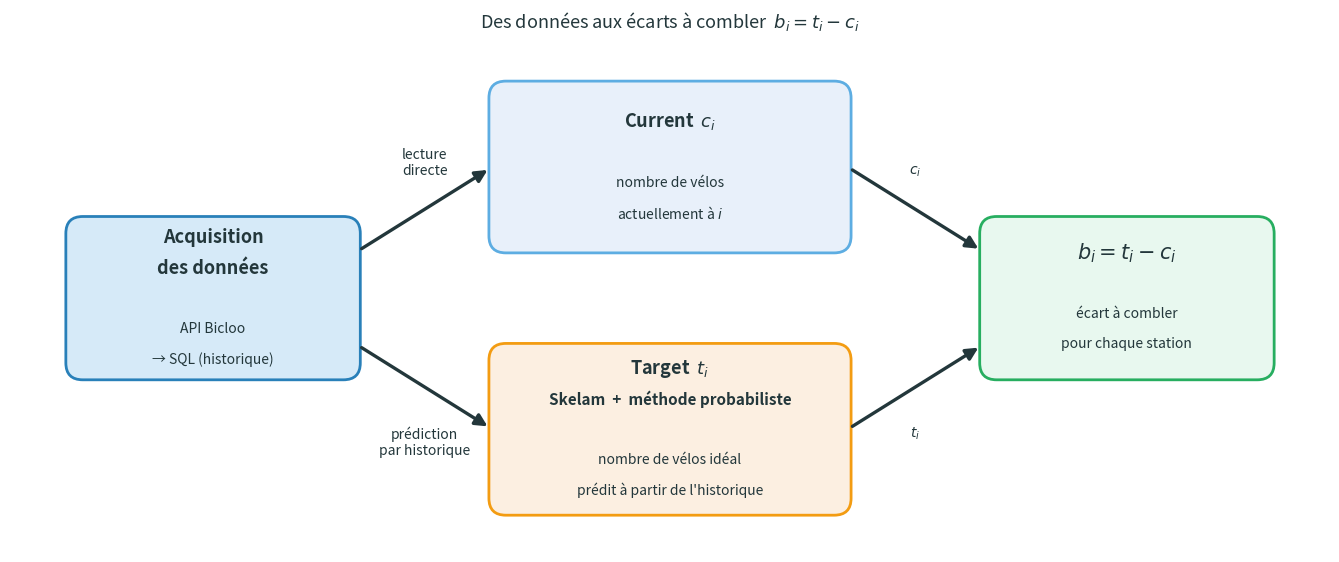

Write the Python code that produced this figure. (Note: this script raises an exception after producing the figure.)
"""Schema de la chaine de calcul des cibles b_i (slide cibles).

Pipeline en Y :

  [ Acquisition ]──► [ Current  c_i ]──┐
                                       ├──► [ b_i = t_i - c_i ]
                  └► [ Skelam + proba  ]
                     [ → Target  t_i  ]┘

Produit : renders/targets_pipeline.png
"""

from pathlib import Path

import matplotlib.pyplot as plt
from matplotlib.patches import FancyArrowPatch, FancyBboxPatch

OUT = Path("renders/targets_pipeline.png")

# Palette presentation
COL_DATA_BG    = "#D6EAF8"
COL_DATA_ED    = "#2980B9"
COL_CURR_BG    = "#E8F0FA"
COL_CURR_ED    = "#5DADE2"
COL_TARG_BG    = "#FCEFE1"
COL_TARG_ED    = "#F39C12"
COL_OUT_BG     = "#E8F8EF"
COL_OUT_ED     = "#27AE60"
COL_ARROW      = "#23373B"
TEXT_DARK      = "#23373B"


def box(ax, xy, w, h, lines, *, face, edge, lw=2.0, header=None):
    """Cadre arrondi avec libelle multi-ligne.

    `lines` : liste de tuples (text, fontsize, bold).
    """
    x, y = xy
    patch = FancyBboxPatch(
        (x - w / 2, y - h / 2), w, h,
        boxstyle="round,pad=0.04,rounding_size=0.20",
        facecolor=face, edgecolor=edge, linewidth=lw, zorder=2,
    )
    ax.add_patch(patch)

    if header is not None:
        ax.text(x - w / 2 + 0.18, y + h / 2 - 0.22, header,
                ha="left", va="center", fontsize=9,
                color=edge, fontweight="bold", zorder=3)

    n = len(lines)
    line_h = 0.36
    y0 = y + (n - 1) * line_h / 2
    for k, (text, fs, bold) in enumerate(lines):
        ax.text(x, y0 - k * line_h, text,
                ha="center", va="center",
                fontsize=fs, color=TEXT_DARK,
                fontweight=("bold" if bold else "normal"), zorder=3)


def arrow(ax, p, q, *, label=None, label_pos="mid", label_dy=0.30,
          color=COL_ARROW, lw=2.4):
    a = FancyArrowPatch(
        p, q,
        arrowstyle="-|>",
        mutation_scale=18,
        color=color, linewidth=lw,
        shrinkA=4, shrinkB=4,
        zorder=4,
    )
    ax.add_patch(a)
    if label is not None:
        mx = (p[0] + q[0]) / 2
        my = (p[1] + q[1]) / 2 + label_dy
        ax.text(mx, my, label,
                ha="center", va="center",
                fontsize=10, color=TEXT_DARK,
                fontstyle="italic", zorder=5)


def main():
    fig, ax = plt.subplots(figsize=(13.5, 5.6))

    BW, BH = 3.4, 1.85
    BW_MID, BH_MID = 4.2, 1.95

    p_data = (-5.4,  0.0)
    p_curr = ( 0.0,  1.55)      # branche haute
    p_targ = ( 0.0, -1.55)      # branche basse
    p_out  = ( 5.4,  0.0)

    # --- Boites -------------------------------------------------------------
    box(ax, p_data, BW, BH,
        lines=[
            ("Acquisition", 13, True),
            ("des données", 13, True),
            ("",             4, False),
            ("API Bicloo",            10, False),
            ("→ SQL (historique)",   10, False),
        ],
        face=COL_DATA_BG, edge=COL_DATA_ED)

    box(ax, p_curr, BW_MID, BH_MID,
        lines=[
            (r"Current  $c_i$", 13, True),
            ("",                 4, False),
            ("nombre de vélos",  10, False),
            ("actuellement à $i$", 10, False),
        ],
        face=COL_CURR_BG, edge=COL_CURR_ED)

    box(ax, p_targ, BW_MID, BH_MID,
        lines=[
            (r"Target  $t_i$",                    13, True),
            ("Skelam  +  méthode probabiliste",   11, True),
            ("",                                    4, False),
            ("nombre de vélos idéal",             10, False),
            ("prédit à partir de l'historique",   10, False),
        ],
        face=COL_TARG_BG, edge=COL_TARG_ED)

    box(ax, p_out, BW, BH,
        lines=[
            (r"$b_i = t_i - c_i$", 15, True),
            ("",                    4, False),
            ("écart à combler",    10, False),
            ("pour chaque station", 10, False),
        ],
        face=COL_OUT_BG, edge=COL_OUT_ED)

    # --- Fleches ------------------------------------------------------------
    # acquisition -> current (haut)
    arrow(ax, (p_data[0] + BW / 2, p_data[1] + 0.55),
              (p_curr[0] - BW_MID / 2, p_curr[1]),
              label="lecture\ndirecte", label_dy=0.55)
    # acquisition -> target (bas)
    arrow(ax, (p_data[0] + BW / 2, p_data[1] - 0.55),
              (p_targ[0] - BW_MID / 2, p_targ[1]),
              label="prédiction\npar historique", label_dy=-0.65)

    # current -> b_i
    arrow(ax, (p_curr[0] + BW_MID / 2, p_curr[1]),
              (p_out[0]  - BW / 2,     p_out[1] + 0.55),
              label="$c_i$", label_dy=0.45)
    # target -> b_i
    arrow(ax, (p_targ[0] + BW_MID / 2, p_targ[1]),
              (p_out[0]  - BW / 2,     p_out[1] - 0.55),
              label="$t_i$", label_dy=-0.55)

    # --- Titre & limites ----------------------------------------------------
    ax.set_title("Des données aux écarts à combler  $b_i = t_i - c_i$",
                 fontsize=13, color=TEXT_DARK, pad=12)

    ax.set_xlim(-7.8, 7.8)
    ax.set_ylim(-3.0, 3.0)
    ax.set_aspect("equal")
    ax.axis("off")

    fig.tight_layout()
    fig.savefig(OUT, dpi=180, bbox_inches="tight", facecolor="white")
    plt.close(fig)
    print(f"saved -> {OUT}")


if __name__ == "__main__":
    main()
